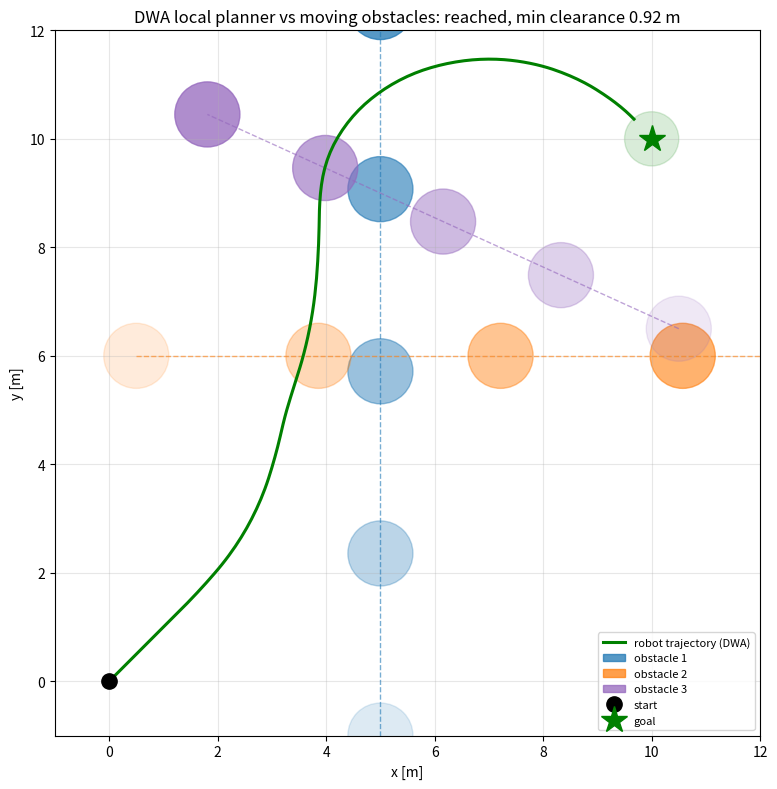

Write Python code to recreate this figure.
"""동적 장애물 회피: DWA(Dynamic Window Approach) 지역 경로계획.

19번의 A*는 '정적' 지도에서 미리 경로를 깐다. 하지만 실제 랩/물류 환경엔
사람·다른 로봇처럼 '움직이는' 장애물이 있다. 미리 깐 경로는 곧 무효가 된다.
DWA는 매 스텝 로봇의 속도공간(v, w)에서 가속한계로 도달 가능한 창(dynamic
window)만 샘플링하고, 각 후보로 짧은 궤적을 예측(roll-out)한 뒤
  점수 = heading(목표 지향) + clearance(장애물 여유) + velocity(전진 선호)
로 최적 (v, w)를 골라 '반응적으로' 한 스텝 나아간다. 움직이는 장애물의
미래 위치까지 예측에 반영해 실시간 충돌 회피를 수행한다.

시나리오: 유니사이클 로봇이 등속으로 움직이는 장애물 3개를 피해 목표에 도달.

    python scripts/20_dwa_dynamic.py
"""

from __future__ import annotations

from pathlib import Path

import matplotlib

matplotlib.use("Agg")
import matplotlib.pyplot as plt
import numpy as np

DT = 0.1                    # 제어 주기 [s]

# --- 로봇 운동/제어 한계 ---
V_MAX = 1.6                 # 최대 전진속도 [m/s]
V_MIN = 0.0
W_MAX = 2.8                 # 최대 각속도 [rad/s]
A_V = 2.5                   # 선가속 한계 [m/s^2]
A_W = 4.0                   # 각가속 한계 [rad/s^2]
V_RES = 0.08               # 속도 샘플 해상도
W_RES = 0.10               # 각속도 샘플 해상도
PREDICT_T = 2.2            # 궤적 예측 시간 [s]

ROBOT_R = 0.35             # 로봇 반경 [m]
SAFE_DIST = 1.2            # 이 거리 안으로 들어오면 clearance 페널티 부과 [m]

# --- 점수 가중치 ---
W_HEADING = 0.6            # 종단에서 목표를 바라보는 정도
W_GOAL = 0.6              # 종단이 목표에 가까운 정도(지역최소 탈출)
W_CLEAR = 2.4             # 장애물 여유
W_VEL = 0.2              # 전진 선호


def motion(state, v, w, dt):
    """유니사이클 1스텝 적분: state = [x, y, theta, v, w]."""
    x, y, th, _, _ = state
    x += v * np.cos(th) * dt
    y += v * np.sin(th) * dt
    th += w * dt
    return np.array([x, y, th, v, w])


def dynamic_window(state):
    """가속한계로 다음 DT 내 도달 가능한 (v, w) 창."""
    v, w = state[3], state[4]
    vs = [V_MIN, V_MAX, -W_MAX, W_MAX]                       # 절대 한계
    vd = [v - A_V * DT, v + A_V * DT, w - A_W * DT, w + A_W * DT]  # 동역학 창
    return [max(vs[0], vd[0]), min(vs[1], vd[1]),
            max(vs[2], vd[2]), min(vs[3], vd[3])]


def obstacle_positions(obstacles, t):
    """시각 t에서 등속 장애물들의 위치 (N,2)."""
    return np.array([[ox + vx * t, oy + vy * t] for (ox, oy, vx, vy, r) in obstacles])


def rollout(state, v, w):
    """(v, w) 유지 시 PREDICT_T 동안의 예측 궤적 (K,5)."""
    traj = [state]
    s = state
    n = int(PREDICT_T / DT)
    for _ in range(n):
        s = motion(s, v, w, DT)
        traj.append(s)
    return np.array(traj)


def clearance_cost(traj, obstacles, t0):
    """예측 궤적과 '움직이는' 장애물의 최소 거리 -> 비용.

    장애물도 예측 구간 동안 등속 이동하므로 각 예측 스텝의 시각에 맞춰
    장애물 위치를 갱신해 최소 여유거리를 구한다. 충돌 시 무한대.
    """
    radii = np.array([r for (*_, r) in obstacles])
    min_gap = np.inf
    for k, s in enumerate(traj):
        t = t0 + k * DT
        opos = obstacle_positions(obstacles, t)
        d = np.hypot(opos[:, 0] - s[0], opos[:, 1] - s[1]) - radii - ROBOT_R
        gap = float(np.min(d))
        if gap < 0.0:
            return np.inf, gap                    # 충돌 예측
        min_gap = min(min_gap, gap)
    # SAFE_DIST 밖이면 페널티 0(개활지에선 목표로 직진), 안이면 선형 증가
    pen = max(0.0, SAFE_DIST - min_gap) / SAFE_DIST
    return pen, min_gap


def heading_cost(traj, goal):
    """예측 종단에서 목표를 바라보는 정도 (0~1, 작을수록 좋음)."""
    end = traj[-1]
    ang = np.arctan2(goal[1] - end[1], goal[0] - end[0])
    err = abs((ang - end[2] + np.pi) % (2 * np.pi) - np.pi)
    return err / np.pi


def goal_dist_cost(traj, goal, d0):
    """예측 종단이 목표에 가까운 정도 (0~1, 시작 거리 d0로 정규화)."""
    end = traj[-1]
    return np.hypot(goal[0] - end[0], goal[1] - end[1]) / (d0 + 1e-9)


def plan(state, goal, obstacles, t0):
    """DWA 한 스텝: 최적 (v, w)와 그 예측 궤적을 반환."""
    dw = dynamic_window(state)
    best = (np.inf, None, None)
    vs = np.arange(dw[0], dw[1] + 1e-9, V_RES)
    ws = np.arange(dw[2], dw[3] + 1e-9, W_RES)
    d0 = np.hypot(goal[0] - state[0], goal[1] - state[1])
    for v in vs:
        for w in ws:
            traj = rollout(state, v, w)
            c_clear, _ = clearance_cost(traj, obstacles, t0)
            if not np.isfinite(c_clear):
                continue                          # 충돌 후보 제외
            c_head = heading_cost(traj, goal)
            c_goal = goal_dist_cost(traj, goal, d0)
            c_vel = (V_MAX - v) / V_MAX            # 빠를수록 좋음
            cost = (W_HEADING * c_head + W_GOAL * c_goal
                    + W_CLEAR * c_clear + W_VEL * c_vel)
            if cost < best[0]:
                best = (cost, (v, w), traj)
    return best[1], best[2]


def main():
    goal = np.array([10.0, 10.0])
    start = np.array([0.0, 0.0, np.pi / 4, 0.0, 0.0])

    # 장애물: (x0, y0, vx, vy, r) — 등속 이동. 로봇 대각선 통로를
    # '서로 다른 시각·지점'에서 가로질러 회피 여지를 남긴다.
    obstacles = [
        (5.0, -1.0, 0.0, 0.85, 0.6),     # 하단에서 위로 통로 횡단(초반)
        (0.5, 6.0, 0.85, 0.0, 0.6),      # 좌측에서 오른쪽 횡단(중반)
        (10.5, 6.5, -0.55, 0.25, 0.6),   # 목표 근처로 접근(후반)
    ]

    state = start.copy()
    traj = [state.copy()]
    min_clear = np.inf
    reached = False
    T_MAX = 40.0
    steps = int(T_MAX / DT)

    for i in range(steps):
        t = i * DT
        if np.hypot(state[0] - goal[0], state[1] - goal[1]) < 0.5:
            reached = True
            break
        u, _ = plan(state, goal, obstacles, t)
        if u is None:                    # 모든 후보가 충돌 예측 -> 정지(감속)
            u = (max(0.0, state[3] - A_V * DT), 0.0)
        state = motion(state, u[0], u[1], DT)
        traj.append(state.copy())
        # 실제(현재 시각) 클리어런스 기록
        opos = obstacle_positions(obstacles, t + DT)
        radii = np.array([r for (*_, r) in obstacles])
        gap = float(np.min(np.hypot(opos[:, 0] - state[0], opos[:, 1] - state[1]) - radii - ROBOT_R))
        min_clear = min(min_clear, gap)

    traj = np.array(traj)
    t_final = (len(traj) - 1) * DT

    print("=== DWA 동적 장애물 회피 ===")
    print(f"목표 도달: {'예' if reached else '아니오'}  (소요 {t_final:.1f} s)")
    print(f"최소 장애물 클리어런스: {min_clear:.2f} m ({'충돌 없음' if min_clear > 0 else '충돌!'})")
    plen = float(np.sum(np.hypot(np.diff(traj[:, 0]), np.diff(traj[:, 1]))))
    print(f"주행 거리: {plen:.1f} m")

    # --- 그림 ---
    fig, ax = plt.subplots(figsize=(9, 8))
    ax.plot(traj[:, 0], traj[:, 1], "g-", lw=2.2, label="robot trajectory (DWA)", zorder=5)

    snaps = np.linspace(0, t_final, 5)
    colors = ["#1f77b4", "#ff7f0e", "#9467bd"]
    for oi, (ox, oy, vx, vy, r) in enumerate(obstacles):
        # 장애물 경로선
        xs = ox + vx * snaps
        ys = oy + vy * snaps
        ax.plot(ox + vx * np.linspace(0, t_final, 50),
                oy + vy * np.linspace(0, t_final, 50),
                "--", color=colors[oi], lw=1.0, alpha=0.6)
        # 시간 스냅샷(원)
        for si, ts in enumerate(snaps):
            alpha = 0.15 + 0.6 * si / (len(snaps) - 1)
            ax.add_patch(plt.Circle((ox + vx * ts, oy + vy * ts), r,
                                    color=colors[oi], alpha=alpha,
                                    label=f"obstacle {oi+1}" if si == len(snaps) - 1 else None))

    ax.plot(start[0], start[1], "ko", ms=11, label="start", zorder=6)
    ax.plot(goal[0], goal[1], "g*", ms=20, label="goal", zorder=6)
    ax.add_patch(plt.Circle((goal[0], goal[1]), 0.5, color="green", alpha=0.15))

    ax.set_xlim(-1, 12)
    ax.set_ylim(-1, 12)
    ax.set_aspect("equal")
    ax.grid(alpha=0.3)
    ax.legend(loc="lower right", fontsize=8)
    status = "reached" if reached else "FAILED"
    ax.set_title(f"DWA local planner vs moving obstacles: {status}, "
                 f"min clearance {min_clear:.2f} m")
    ax.set_xlabel("x [m]")
    ax.set_ylabel("y [m]")
    fig.tight_layout()

    for d in ("outputs", "assets"):
        Path(d).mkdir(exist_ok=True)
        fig.savefig(f"{d}/20_dwa_dynamic.png", dpi=130)
    print("\n[plot] outputs/20_dwa_dynamic.png, assets/20_dwa_dynamic.png")

    return reached, min_clear


if __name__ == "__main__":
    main()
